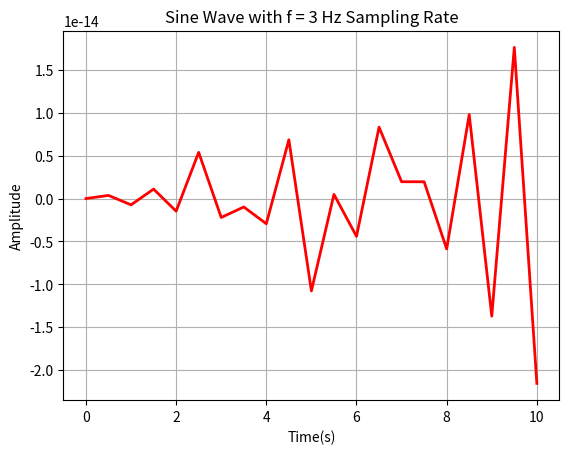

Python code for this plot:
import numpy as np
import matplotlib.pyplot as plt
freq = 3
amp = 1
phase = 0
t = np.arange(0,10.5,0.5)
y = amp*np.sin(2*np.pi*freq*t+phase)
plt.plot(t,y,'r-',linewidth = 2)
plt.xlabel('Time(s)')
plt.ylabel('Amplitude')
plt.title('Sine Wave with f = 3 Hz Sampling Rate')
plt.grid()
plt.show()
